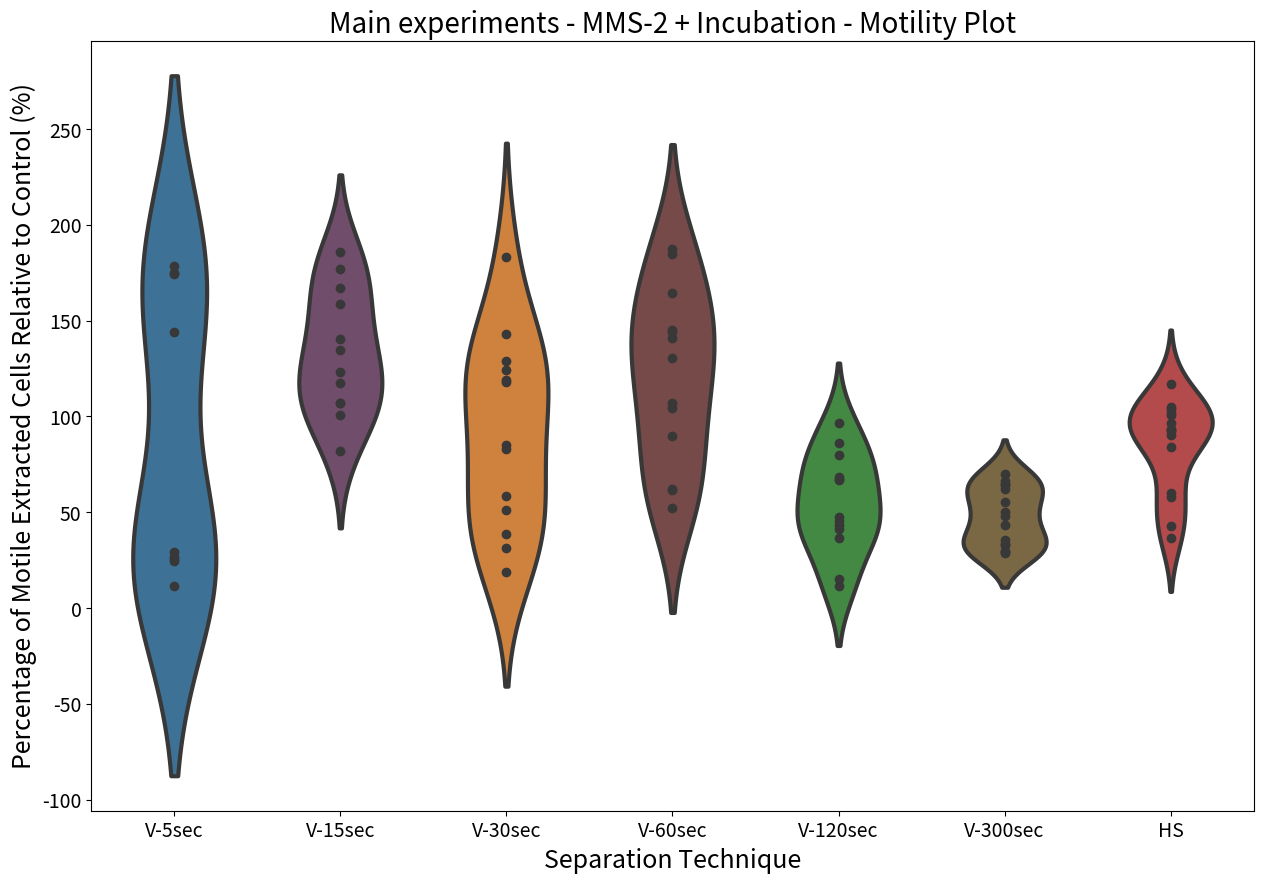

Generate this figure with matplotlib:
import matplotlib.pyplot as plt
import seaborn as sns
import pandas as pd
import numpy as np

# Your data
mms2_inc_v_5sec = [25.36, 11.62, 24.80, 29.37, 26.57, 178.68, 174.64, 174.36, 144.26]
print(np.mean(mms2_inc_v_5sec))

mms2_inc_v_15sec = [134.89, 117.37, 177.13, 185.99, 107.20, 106.87, 100.91, 81.92, 158.43, 140.46, 123.37, 167.05]
print(np.mean(mms2_inc_v_15sec))

mms2_inc_v_30sec = [38.86, 50.95, 18.60, 31.52, 84.91, 58.45, 183.25, 142.91, 119.15, 128.80, 117.79, 123.99, 83.07]
print(np.mean(mms2_inc_v_30sec))

mms2_inc_v_60sec = [140.75, 144.30, 164.25, 184.79, 107.01, 130.44, 144.94, 187.15, 104.44, 89.61, 52.43, 62.00, 61.67]
print(np.mean(mms2_inc_v_60sec))

mms2_inc_v_120sec = [96.81, 86.04, 80.06, 66.87, 43.28, 41.38, 15.26, 11.52, 36.71, 67.11, 68.42, 47.68, 45.51]
print(np.mean(mms2_inc_v_120sec))

mms2_inc_v_300sec = [43.25, 32.85, 64.90, 69.97, 63.98, 55.33, 50.16, 66.26, 62.12, 48.04, 35.52, 29.78, 28.70, 33.48, 29.06]
print(np.mean(mms2_inc_v_300sec))

mms2_inc_hs = [59.89, 36.76, 42.68, 57.72, 84.13, 105.04, 92.34, 100.95, 117.02, 101.56, 103.75, 96.38, 90.49, 92.99, 93.48]
print(np.mean(mms2_inc_hs))

# Prepare the data in a tidy format
df = pd.DataFrame({
    'Percentage of Motile Extracted Cells Relative to Control (%)': mms2_inc_v_5sec + mms2_inc_v_15sec + mms2_inc_v_30sec + mms2_inc_v_60sec + mms2_inc_v_120sec 
    + mms2_inc_v_300sec + mms2_inc_hs,
    'Separation Technique': ['V-5sec'] * len(mms2_inc_v_5sec) + ['V-15sec'] * len(mms2_inc_v_15sec) + ['V-30sec'] * len(mms2_inc_v_30sec) + ['V-60sec'] * len(mms2_inc_v_60sec)
    + ['V-120sec'] * len(mms2_inc_v_120sec) + ['V-300sec'] * len(mms2_inc_v_300sec) + ['HS'] *len(mms2_inc_hs)
})

print(df)

# Define custom colors for each group
colors_15 = [
    "#1f77b4",  # muted blue
    "#ff7f0e",  # safety orange
    "#2ca02c",  # cooked asparagus green
    "#d62728",  # brick red
    "#9467bd",  # muted purple
    "#8c564b",  # chestnut brown
    "#e377c2",  # raspberry yogurt pink
    "#7f7f7f",  # middle gray
    "#bcbd22",  # curry yellow-green
    "#17becf",  # blue-teal
    "#393b79",  # dark slate blue
    "#637939",  # olive green
    "#8c6d31",  # dark goldenrod
    "#843c39",  # dark red
    "#7b4173"   # dark orchid
]

my_colors = {'V-5sec': colors_15[0], 'V-15sec': colors_15[14], 'V-30sec': colors_15[1], 'V-60sec': colors_15[13], 'V-120sec':colors_15[2], 'V-300sec': colors_15[12], 
             'HS': colors_15[3]}

plt.figure(figsize=(15, 10))
#sns.violinplot(x='Group', y='Value', data=df, inner='box', linewidth=1.2)
sns.violinplot(
    x='Separation Technique',
    y='Percentage of Motile Extracted Cells Relative to Control (%)',
    data=df,
    palette=my_colors,
    width=0.5,
    saturation=0.6,  # Adjust this value (0 to 1) for desired color intensity
    #inner='box',
    #inner='quart',
    inner='point', 
    linewidth=3
)
#sns.stripplot(
#    x='Group',
#    y='Value',
#    data=df,
#    color='black',
#    size=8,
#    jitter=True,
#    alpha=0.7
#)

# Limit the y-axis range to, for example, 0 to 1000
#ax.set_ylim(0, 7000)

plt.xlabel('Separation Technique', fontsize=18)  # x-axis label size
plt.ylabel('Percentage of Motile Extracted Cells Relative to Control (%)', fontsize=18)  # y-axis label size
plt.xticks(fontsize=14)  # x-tick label size
plt.yticks(fontsize=14)  # y-tick label size

plt.title('Main experiments - MMS-2 + Incubation - Motility Plot', fontsize=20)
plt.show()

print(f"MMS-2 + Inc + V5 = {np.median(mms2_inc_v_5sec)}")
print(f"MMS-2 + Inc + V15 = {np.median(mms2_inc_v_15sec)}")
print(f"MMS-2 + Inc + V30 = {np.median(mms2_inc_v_30sec)}")
print(f"MMS-2 + Inc + V60 = {np.median(mms2_inc_v_60sec)}")
print(f"MMS-2 + Inc + V120 = {np.median(mms2_inc_v_120sec)}")
print(f"MMS-2 + Inc + V300 = {np.median(mms2_inc_v_300sec)}")
print(f"MMS-2 + Inc + HS = {np.median(mms2_inc_hs)}")
